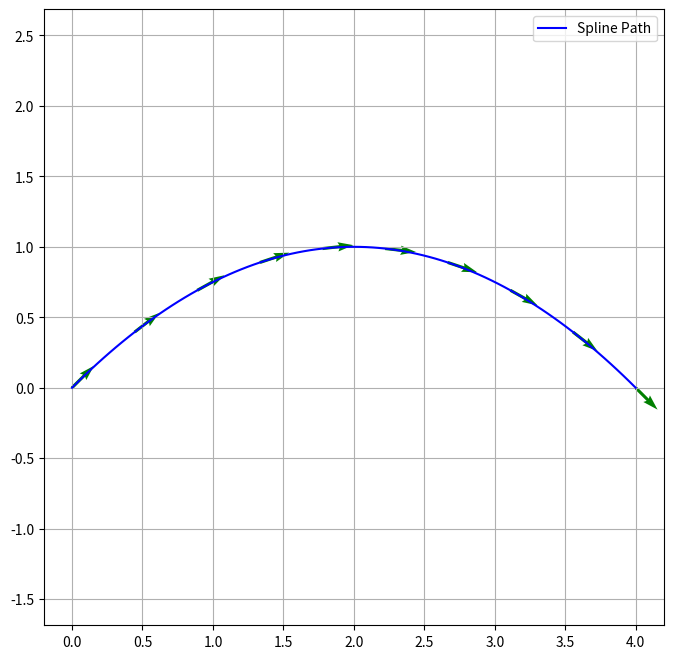
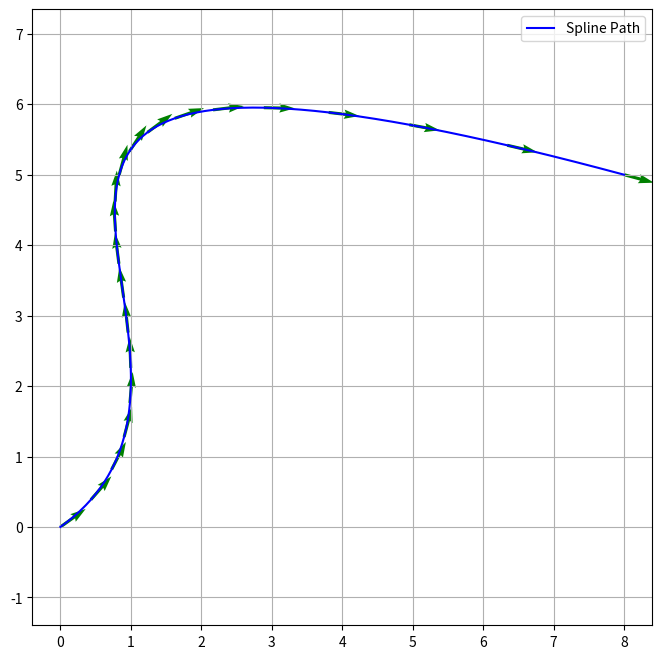

The matplotlib source for these figures, in order:
import numpy as np
import matplotlib.pyplot as plt
from scipy.interpolate import CubicSpline
from typing import Optional, Tuple, List
from typing import Union,Type
class SplinePlanner:
    def __init__(self,method: Type = CubicSpline):
        """
        极简样条规划器：仅根据控制点生成平滑路径。
        """
        self.x_path = np.array([])
        self.y_path = np.array([])
        self.yaw_path = np.array([])
        self.yaw_path_unwrapped = np.array([])
        self.t_samples = np.array([])
        self.s_samples = np.array([])
        self.method=method
    def find_nearest_point(self, x: float, y: float) -> Tuple[int, np.ndarray, float]:
        if len(self.x_path) == 0:
            raise ValueError("路径为空。")

        dx = self.x_path - x
        dy = self.y_path - y
        dist_sq = dx**2 + dy**2
        idx = int(np.argmin(dist_sq))
        
        return (
            idx,
            np.array([self.x_path[idx], self.y_path[idx], self.yaw_path[idx]]),
            float(np.sqrt(dist_sq[idx]))
        )

    def generate_path(
        self, 
        x_pts: Union[list, np.ndarray], 
        y_pts: Union[list, np.ndarray], 
        step_cm: float = 5.0
    ) -> Tuple[np.ndarray, np.ndarray, np.ndarray]:
        """
        输入控制点，直接生成固定间距的平滑路径。
        """
        x_pts = np.atleast_1d(x_pts)
        y_pts = np.atleast_1d(y_pts)
        
        # 1. 计算参数 t (基于弦长的参数化)
        # 这是样条拟合的标准做法，t 代表沿控制点的累积直线距离
        ds = np.sqrt(np.hstack(([0], np.diff(x_pts)**2 + np.diff(y_pts)**2)))
        t_pts = np.cumsum(ds)
        
        # 2. 拟合样条 
        # 默认不传 bc_type，CubicSpline 默认使用 'not-a-knot'
        # 这是一种不需要用户提供额外物理边界（如航向角、曲率）的通用平滑方式
        cs_x = self.method(t_pts, x_pts)
        cs_y = self.method(t_pts, y_pts)

        # 3. 均匀采样
        total_length = t_pts[-1]
        step_m = step_cm / 100.0
        num_samples = max(2, int(np.ceil(total_length / step_m)) + 1)
        
        self.t_samples = np.linspace(0, total_length, num_samples)
        
        # 4. 生成路径点
        self.x_path = cs_x(self.t_samples)
        self.y_path = cs_y(self.t_samples)
        
        # 5. 计算航向角 (通过一阶导数)
        dx = cs_x(self.t_samples, 1)        
        dy = cs_y(self.t_samples, 1)
        self.yaw_path = np.arctan2(dy, dx)
        self.yaw_path_unwrapped = np.unwrap(self.yaw_path)

        # 6. 计算实际弧长 s
        dist_segments = np.sqrt(np.diff(self.x_path)**2 + np.diff(self.y_path)**2)
        self.s_samples = np.concatenate(([0.0], np.cumsum(dist_segments)))

        return self.x_path, self.y_path, self.yaw_path

    def get_total_length(self) -> float:
        '''返回路径的真实总弧长（单位：米）'''
        if len(self.s_samples) == 0:
            raise ValueError("Path is empty. Call generate_path() first.")
        return float(self.s_samples[-1])

    def get_nearest_s(self, x: float, y: float) -> float:
        '''给定世界坐标 (x, y)，返回路径上距离最近点对应的弧长 s'''
        if len(self.s_samples) == 0:
            raise ValueError("Path is empty. Call generate_path() first.")
        # 先找最近采样点的索引，再查该点的弧长
        idx, _, _ = self.find_nearest_point(x, y)
        return float(self.s_samples[idx])

    def get_state_by_s(self, s_query: float) -> np.ndarray:
        '''给定弧长 s_query，插值返回对应路径点的 (x, y, yaw)。
        s <= 0 时钳位到起点，s >= 总长时钳位到终点（x/y 不动）。
        '''
        if len(self.s_samples) == 0:
            raise ValueError("Path is empty. Call generate_path() first.")

        # 超出起点：直接返回路径起点
        if s_query <= 0.0:
            return np.array([float(self.x_path[0]), float(self.y_path[0]), float(self.yaw_path[0])])

        total_length = float(self.s_samples[-1])
        # 超出终点：x/y 保持不动，返回路径终点
        if s_query >= total_length:
            return np.array([float(self.x_path[-1]), float(self.y_path[-1]), float(self.yaw_path[-1])])

        # 以真实弧长 s_samples 为插值轴，线性插值 x 和 y
        x_ref = float(np.interp(s_query, self.s_samples, self.x_path))
        y_ref = float(np.interp(s_query, self.s_samples, self.y_path))
        # yaw 使用解卷绕后的连续角度插值，避免 ±π 附近的跳变
        yaw_unwrapped = float(np.interp(s_query, self.s_samples, self.yaw_path_unwrapped))
        # 将插值结果重新折叠回 (-π, π]
        yaw_ref = float(np.arctan2(np.sin(yaw_unwrapped), np.cos(yaw_unwrapped)))
        return np.array([x_ref, y_ref, yaw_ref])
    def get_states_batch(self, s_queries: np.ndarray) -> np.ndarray:
        """
        一次性插值返回 N 个查询点的 (x, y, yaw)。
        s_queries: 形状为 (N,) 的弧长数组
        return: 形状为 (N, 3) 的矩阵 [[x, y, yaw], ...]
        """
        # 1. 限制范围 (Clip)，替代 if/else 判断
        total_length = self.s_samples[-1]
        s_clipped = np.clip(s_queries, 0.0, total_length)

        # 2. 向量化线性插值 (一次性算出所有点的 x, y, unwrapped_yaw)
        x_refs = np.interp(s_clipped, self.s_samples, self.x_path)
        y_refs = np.interp(s_clipped, self.s_samples, self.y_path)
        yaw_unwrapped = np.interp(s_clipped, self.s_samples, self.yaw_path_unwrapped)

        # 3. 向量化角度归一化
        # 相比于 sin/cos/arctan2，这个公式在处理数组时通常更快
        yaw_refs = (yaw_unwrapped + np.pi) % (2 * np.pi) - np.pi

        # 4. 堆叠成 (N, 3) 矩阵返回
        return np.column_stack((x_refs, y_refs, yaw_refs))
    def plot(self):
        """简单的可视化函数"""
        if len(self.x_path) == 0:
            print("No path to plot.")
            return
        
        plt.figure(figsize=(8, 8))
        plt.plot(self.x_path, self.y_path, 'b-', label="Spline Path")
        plt.quiver(self.x_path[::10], self.y_path[::10], 
                   np.cos(self.yaw_path[::10]), np.sin(self.yaw_path[::10]), 
                   color='green', scale=20, width=0.005)
        plt.axis("equal")
        plt.grid(True)
        plt.legend()
        plt.show()

# --- 调用示例 ---
if __name__ == "__main__":
    planner = SplinePlanner()

    # 情况 1: 指定起终点 Yaw (强制掉头)
    print("Generating path with yaw constraints...")
    x1, y1, yaw1 = planner.generate_path(
        x_pts=[0, 2, 4], 
        y_pts=[0, 1, 0], 
    )
    planner.plot()

    # 情况 2: 不指定 Yaw (自由平滑插值)
    print("Generating free path...")
    x2, y2, yaw2 = planner.generate_path(
        x_pts=[0, 1, 1, 8], 
        y_pts=[0, 2, 2.2, 5]
    )
    planner.plot()
